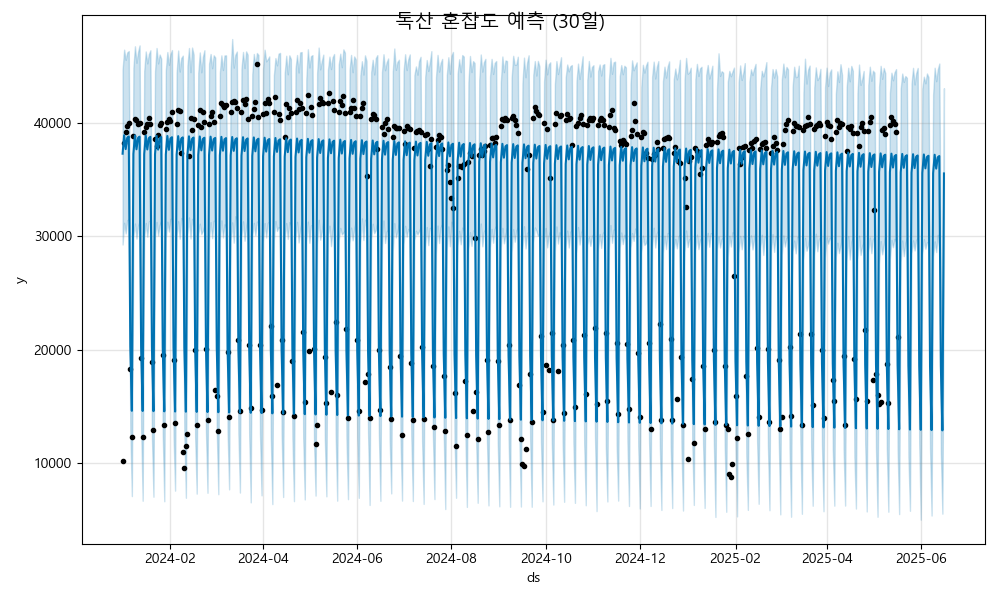

Data behind this chart, as committed beside it:
ds, yhat, yhat_lower, yhat_upper
2024-01-01, 37286, 29287, 44703
2024-01-02, 38911, 31199, 46452
2024-01-03, 37692, 30260, 45554
2024-01-04, 38688, 31427, 46211
2024-01-05, 38801, 31497, 46326
2024-01-06, 20280, 12825, 27354
2024-01-07, 14637, 7124, 21913
2024-01-08, 37271, 29987, 44861
2024-01-09, 38895, 31132, 46748
2024-01-10, 37676, 29800, 45293
2024-01-11, 38673, 30913, 46248
2024-01-12, 38786, 31326, 46827
2024-01-13, 20264, 13212, 27602
2024-01-14, 14622, 6714, 21942
2024-01-15, 37255, 29911, 44554
2024-01-16, 38880, 31183, 46293
2024-01-17, 37661, 29967, 45241
2024-01-18, 38657, 31313, 46059
2024-01-19, 38770, 31414, 46398
2024-01-20, 20248, 12348, 27584
2024-01-21, 14606, 7070, 22562
2024-01-22, 37240, 29948, 44521
2024-01-23, 38864, 31275, 46597
2024-01-24, 37645, 30074, 45238
2024-01-25, 38641, 30999, 46022
2024-01-26, 38755, 31371, 45668
2024-01-27, 20233, 12584, 26929
2024-01-28, 14591, 6669, 22478
2024-01-29, 37224, 29863, 44651
2024-01-30, 38849, 31300, 46245
2024-01-31, 37629, 30427, 45116
2024-02-01, 38626, 31542, 46074
2024-02-02, 38739, 31552, 46417
2024-02-03, 20217, 12449, 27501
2024-02-04, 14575, 7605, 22553
2024-02-05, 37208, 30077, 44428
2024-02-06, 38833, 31338, 46377
2024-02-07, 37614, 29791, 44521
2024-02-08, 38610, 31619, 45714
2024-02-09, 38724, 31381, 45923
2024-02-10, 20202, 12544, 27574
2024-02-11, 14560, 6978, 22245
2024-02-12, 37193, 30118, 45053
2024-02-13, 38817, 31669, 46595
2024-02-14, 37598, 29808, 44469
2024-02-15, 38595, 31541, 46637
2024-02-16, 38708, 30847, 46026
2024-02-17, 20186, 12350, 27110
2024-02-18, 14544, 7342, 22160
2024-02-19, 37177, 30140, 44404
2024-02-20, 38802, 31123, 46206
2024-02-21, 37583, 30206, 44456
2024-02-22, 38579, 30491, 45828
2024-02-23, 38693, 30948, 46401
2024-02-24, 20171, 12794, 27899
2024-02-25, 14528, 7416, 22563
2024-02-26, 37162, 29682, 45205
2024-02-27, 38786, 31254, 46071
2024-02-28, 37567, 29846, 44819
2024-02-29, 38564, 31378, 45955
... 473 more rows
